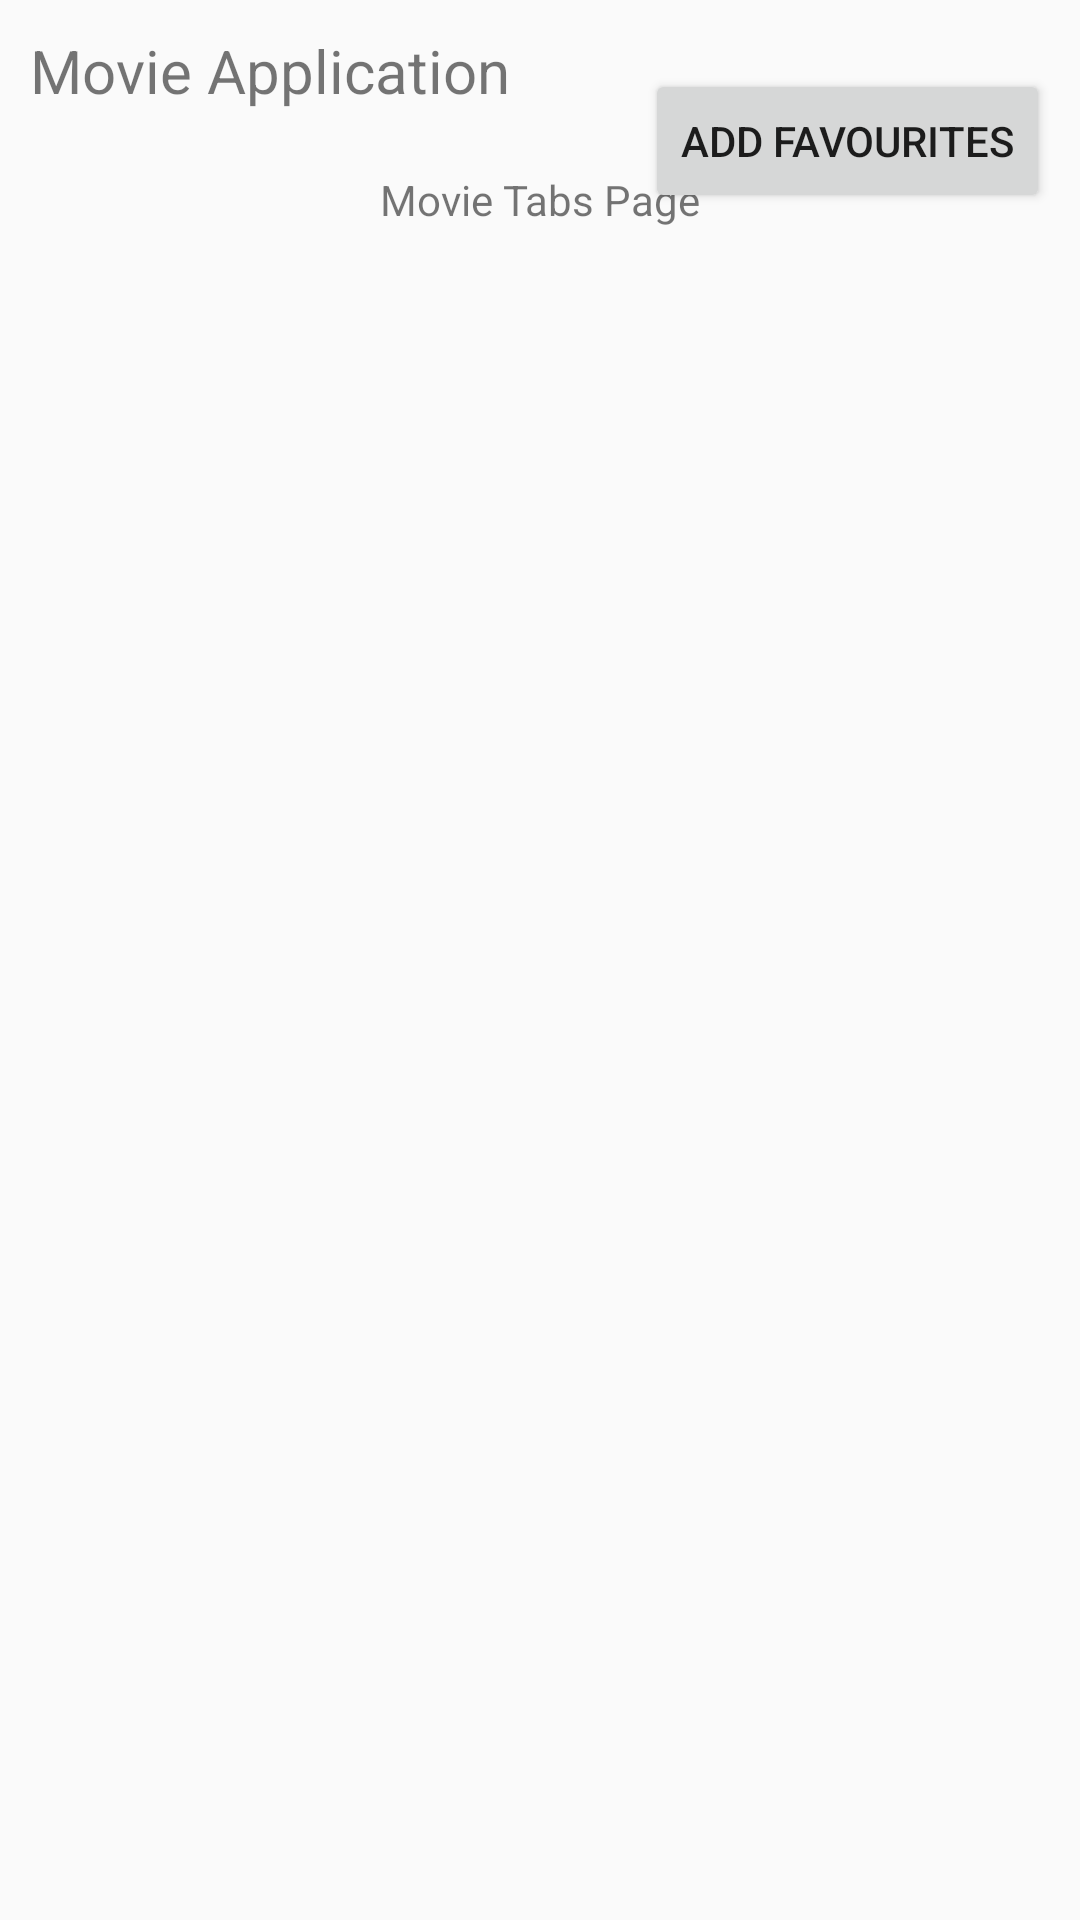

Reconstruct the res/layout file that produces this screen, plus the resources it refers to.
<!-- AndroidManifest.xml: application theme AppTheme -->
<!-- res/layout/fragment_movie_details.xml -->
<?xml version="1.0" encoding="utf-8"?>
<android.support.constraint.ConstraintLayout xmlns:android="http://schemas.android.com/apk/res/android"
    android:layout_width="match_parent"
    android:layout_height="match_parent"
    xmlns:app="http://schemas.android.com/apk/res-auto">
    <TextView
        android:id="@+id/movie_details_title_text_view"
        android:layout_width="wrap_content"
        android:layout_height="wrap_content"
        android:layout_margin="@dimen/overall_margin"
        app:layout_constraintStart_toStartOf="parent"
        app:layout_constraintTop_toTopOf="parent"
        android:text="@string/app_name"
        android:textSize="@dimen/title_text_size"/>


    <ImageView
        android:id="@+id/movie_details_image_view"
        android:layout_width="wrap_content"
        android:layout_height="wrap_content"
        android:layout_margin="@dimen/overall_margin"
        app:layout_constraintStart_toStartOf="parent"
        app:layout_constraintTop_toBottomOf="@id/movie_details_title_text_view"
        android:src="@mipmap/ic_launcher"/>

    <Button
        android:id="@+id/movie_details_fav_button"
        android:layout_width="wrap_content"
        android:layout_height="wrap_content"
        android:layout_margin="@dimen/overall_margin"
        android:text="@string/add_fav"
        app:layout_constraintEnd_toEndOf="parent"
        app:layout_constraintTop_toTopOf="@id/movie_details_image_view"
        app:layout_constraintBottom_toBottomOf="@id/movie_details_image_view"/>


    <TextView
        android:id="@+id/movie_details_description_text_view"
        android:layout_width="wrap_content"
        android:layout_height="wrap_content"
        android:layout_margin="@dimen/overall_margin"
        app:layout_constraintStart_toStartOf="parent"
        app:layout_constraintEnd_toEndOf="parent"
        app:layout_constraintTop_toBottomOf="@id/movie_details_image_view"
        android:text="@string/movie_tabs_page"/>


</android.support.constraint.ConstraintLayout>
<!-- resources referenced by this layout -->
<resources>
  <dimen name="overall_margin">10dp</dimen>
  <dimen name="title_text_size">20sp</dimen>
  <string name="add_fav">Add Favourites</string>
  <string name="app_name">Movie Application</string>
  <string name="movie_tabs_page">Movie Tabs Page</string>
  <style name="AppTheme" parent="Theme.AppCompat.Light.DarkActionBar">
          
          <item name="colorPrimary">@color/colorPrimary</item>
          <item name="colorPrimaryDark">@color/colorPrimaryDark</item>
          <item name="colorAccent">@color/colorAccent</item>
      </style>
  <!-- not gathered from this repository: default colours our renderer supplied (Android Studio template values) -->
  <color name="colorPrimary">#FF6200EE</color>
  <color name="colorPrimaryDark">#FF3700B3</color>
  <color name="colorAccent">#FF03DAC5</color>
</resources>
